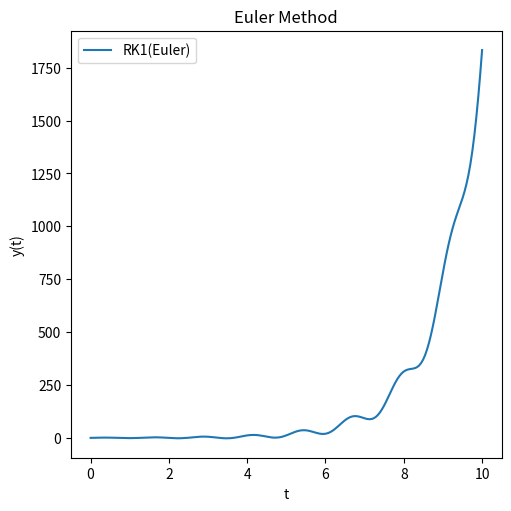

Write the Python code that produced this figure.
import numpy as np
import matplotlib.pyplot as plt

#------------------------------------
# y' = f(t, y) for first order ode of the type
# y should be continous and smooth for all t !!!!!
def f(t, y):
#input your function here
    return y - 0.5*np.exp(t/2)*np.sin(5*t) + 5*np.exp(t/2)*np.cos(5*t)
h = 0.05
t_start = 0.0
t_end = 10.0
y0 = 0.0
#------------------------------------%


def A(t_n, y_n):
    return f(t_n, y_n)

def y_n1(t_n, y_n, h):
    A_coeff = A(t_n, y_n)
    return y_n + A_coeff * h 

t_span = float(np.abs(t_end - t_start))
n = int(t_span/h)
t = np.linspace(t_start, t_end, n)
y = np.zeros(n, dtype=float)
y[0] = y0
for i in range(0, n-1):
    y[i+1] = y_n1(t[i], y[i], h)


fig1, ax1 = plt.subplots(figsize = (5, 5), layout = 'constrained')
ax1.plot(t, y)

ax1.set_xlabel('t')
ax1.set_ylabel('y(t)')
ax1.legend(['RK1(Euler)'])
ax1.set_title('Euler Method')
